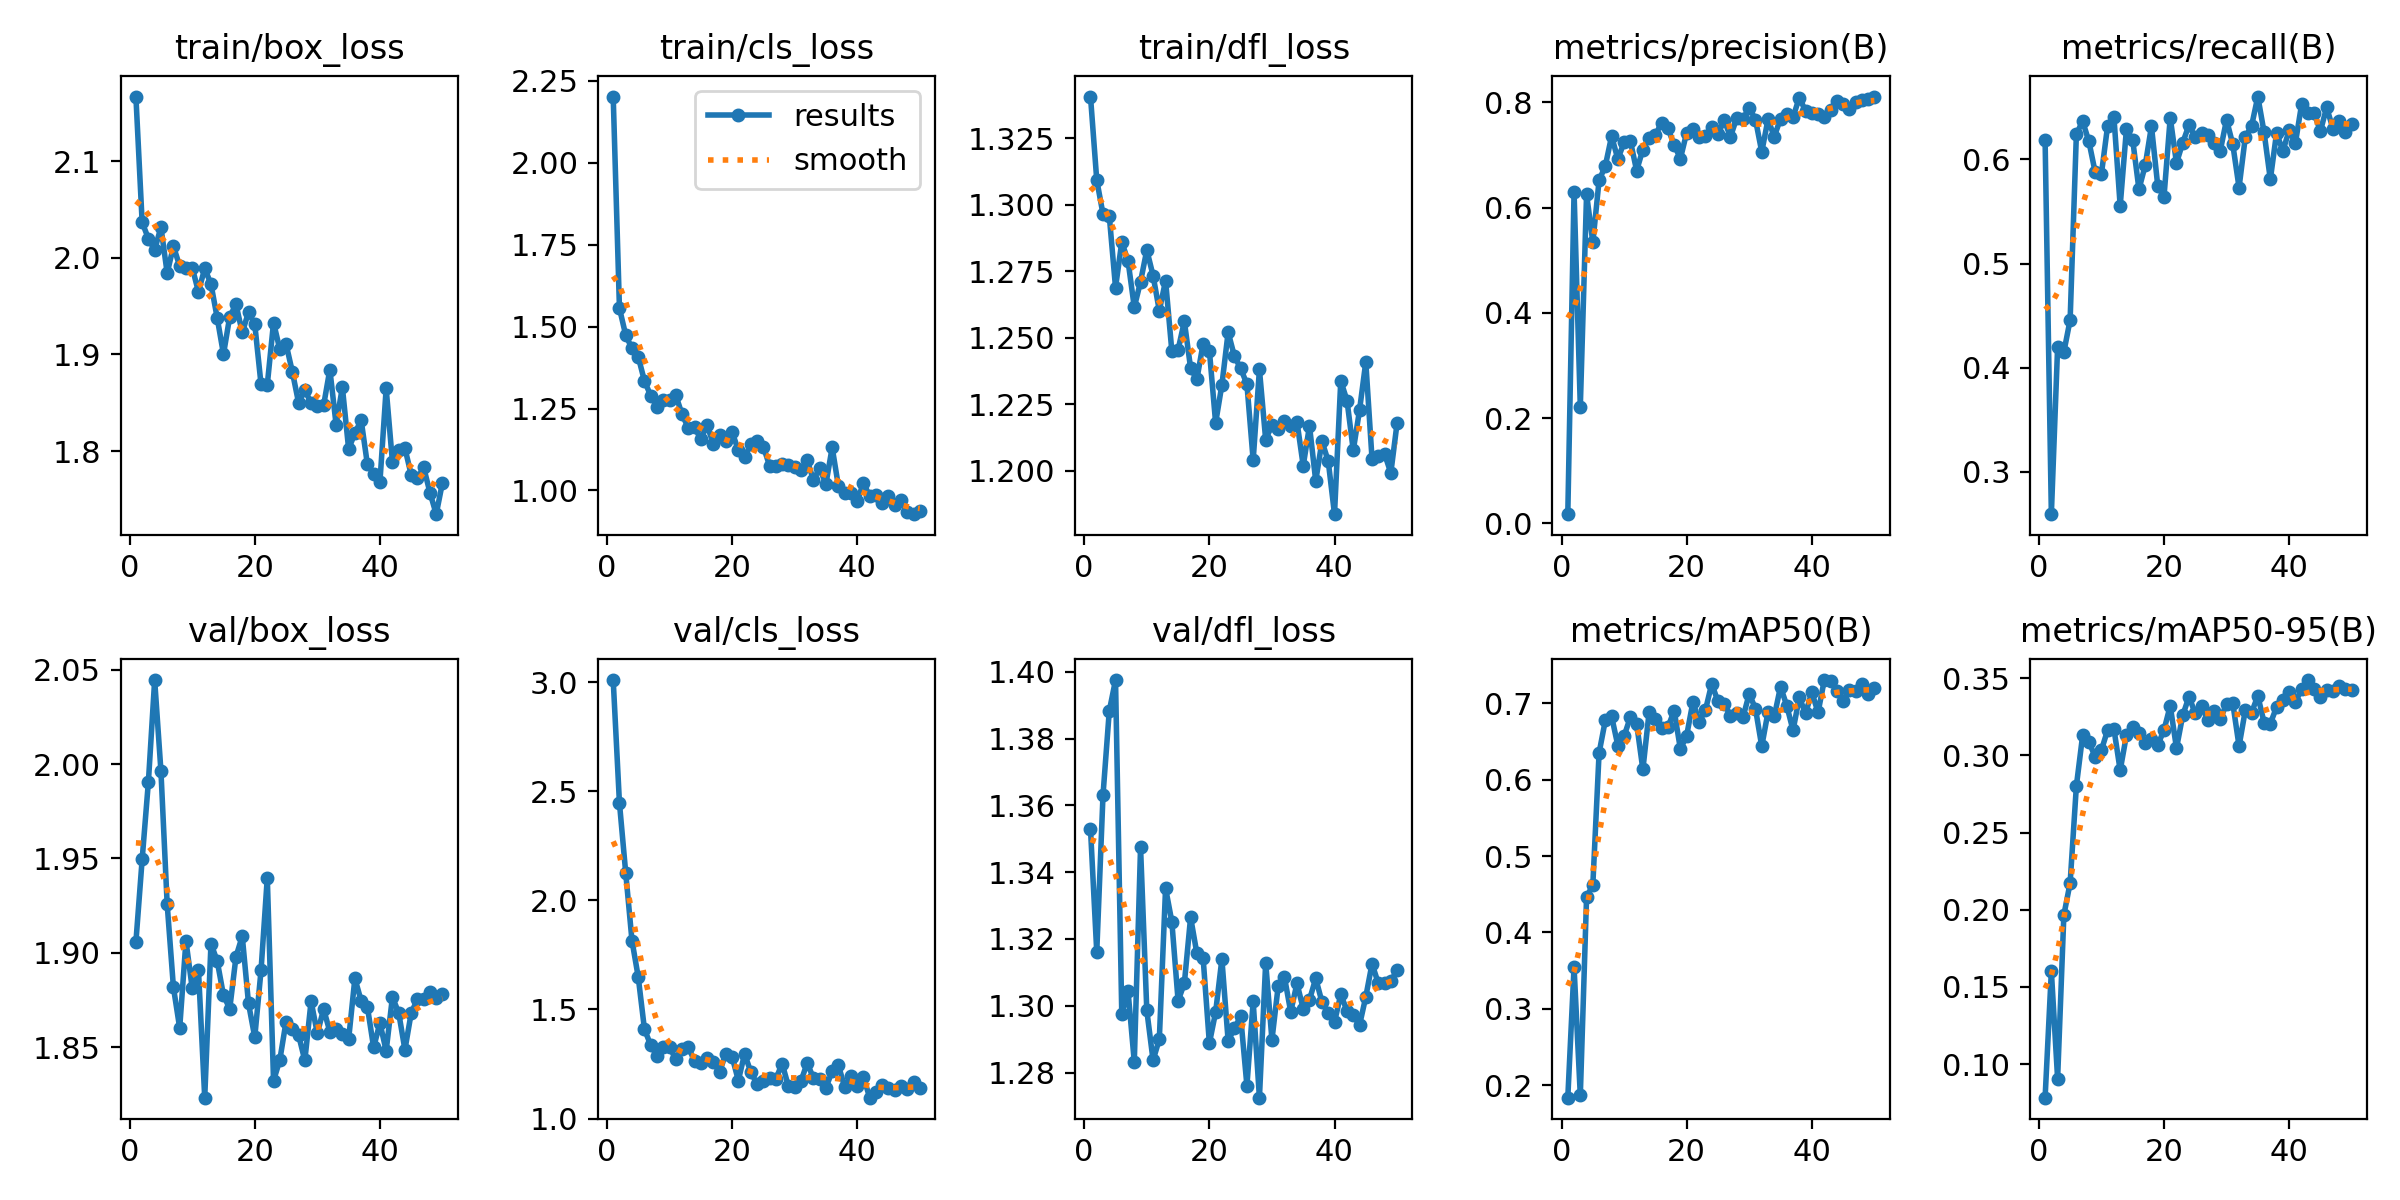

The table this chart was drawn from, first rows:
epoch, train/box_loss, train/cls_loss, train/dfl_loss, metrics/precision(B), metrics/recall(B), metrics/mAP50(B), metrics/mAP50-95(B), val/box_loss, val/cls_loss, val/dfl_loss, lr/pg0, lr/pg1, lr/pg2
1, 2.167, 2.202, 1.341, 0.01721, 0.619, 0.1839, 0.07827, 1.906, 3.01, 1.353, 0.0006486, 0.0006486, 0.0006486
2, 2.037, 1.556, 1.309, 0.6304, 0.2593, 0.3547, 0.1602, 1.95, 2.446, 1.316, 0.001289, 0.001289, 0.001289
3, 2.02, 1.474, 1.296, 0.2213, 0.4198, 0.1868, 0.09056, 1.991, 2.127, 1.363, 0.001904, 0.001904, 0.001904
4, 2.008, 1.433, 1.296, 0.6257, 0.415, 0.4462, 0.1966, 2.045, 1.816, 1.388, 0.001881, 0.001881, 0.001881
5, 2.032, 1.408, 1.269, 0.5339, 0.4458, 0.4621, 0.2174, 1.996, 1.649, 1.397, 0.001842, 0.001842, 0.001842
6, 1.984, 1.334, 1.286, 0.6516, 0.6243, 0.6348, 0.2803, 1.926, 1.409, 1.297, 0.001802, 0.001802, 0.001802
7, 2.012, 1.289, 1.279, 0.6794, 0.6367, 0.6776, 0.3131, 1.882, 1.337, 1.304, 0.001762, 0.001762, 0.001762
8, 1.991, 1.256, 1.262, 0.7357, 0.6173, 0.6828, 0.3089, 1.86, 1.287, 1.283, 0.001723, 0.001723, 0.001723
9, 1.99, 1.276, 1.271, 0.6923, 0.5879, 0.6444, 0.2991, 1.906, 1.326, 1.347, 0.001683, 0.001683, 0.001683
10, 1.99, 1.276, 1.283, 0.7242, 0.5861, 0.6569, 0.3034, 1.881, 1.328, 1.299, 0.001644, 0.001644, 0.001644
11, 1.965, 1.291, 1.273, 0.7268, 0.6326, 0.6817, 0.3166, 1.891, 1.272, 1.284, 0.001604, 0.001604, 0.001604
12, 1.989, 1.233, 1.26, 0.6704, 0.6408, 0.6733, 0.3172, 1.823, 1.319, 1.29, 0.001564, 0.001564, 0.001564
13, 1.973, 1.191, 1.272, 0.7104, 0.5553, 0.6132, 0.2904, 1.905, 1.329, 1.335, 0.001525, 0.001525, 0.001525
14, 1.938, 1.193, 1.245, 0.7329, 0.6291, 0.6884, 0.3132, 1.896, 1.262, 1.325, 0.001485, 0.001485, 0.001485
15, 1.9, 1.157, 1.246, 0.7378, 0.6187, 0.6797, 0.3185, 1.877, 1.253, 1.302, 0.001446, 0.001446, 0.001446
16, 1.939, 1.199, 1.256, 0.7617, 0.5713, 0.6676, 0.3147, 1.87, 1.28, 1.307, 0.001406, 0.001406, 0.001406
17, 1.952, 1.143, 1.239, 0.7511, 0.5942, 0.6683, 0.308, 1.898, 1.26, 1.327, 0.001366, 0.001366, 0.001366
18, 1.923, 1.169, 1.234, 0.719, 0.6319, 0.6903, 0.3107, 1.909, 1.214, 1.316, 0.001327, 0.001327, 0.001327
19, 1.944, 1.151, 1.248, 0.6932, 0.575, 0.6397, 0.3067, 1.873, 1.298, 1.314, 0.001287, 0.001287, 0.001287
20, 1.931, 1.179, 1.245, 0.7424, 0.5638, 0.6576, 0.3165, 1.855, 1.284, 1.289, 0.001248, 0.001248, 0.001248
21, 1.869, 1.122, 1.218, 0.7491, 0.6402, 0.7016, 0.3322, 1.891, 1.174, 1.298, 0.001208, 0.001208, 0.001208
22, 1.869, 1.101, 1.232, 0.7338, 0.5965, 0.6759, 0.3048, 1.94, 1.296, 1.314, 0.001168, 0.001168, 0.001168
23, 1.933, 1.141, 1.252, 0.7361, 0.6161, 0.6909, 0.326, 1.832, 1.213, 1.29, 0.001129, 0.001129, 0.001129
24, 1.905, 1.152, 1.243, 0.7531, 0.6331, 0.7252, 0.3381, 1.843, 1.157, 1.293, 0.001089, 0.001089, 0.001089
25, 1.911, 1.134, 1.238, 0.7395, 0.6214, 0.7023, 0.3272, 1.864, 1.171, 1.297, 0.00105, 0.00105, 0.00105
26, 1.882, 1.075, 1.233, 0.766, 0.6249, 0.6991, 0.3317, 1.86, 1.184, 1.276, 0.00101, 0.00101, 0.00101
27, 1.85, 1.075, 1.204, 0.7345, 0.6232, 0.6837, 0.3229, 1.857, 1.181, 1.301, 0.0009704, 0.0009704, 0.0009704
28, 1.863, 1.081, 1.238, 0.7705, 0.6161, 0.6866, 0.3286, 1.843, 1.252, 1.272, 0.0009308, 0.0009308, 0.0009308
29, 1.85, 1.078, 1.212, 0.7688, 0.6085, 0.6815, 0.3238, 1.874, 1.149, 1.313, 0.0008912, 0.0008912, 0.0008912
30, 1.847, 1.073, 1.217, 0.7897, 0.6381, 0.7122, 0.3332, 1.857, 1.145, 1.29, 0.0008516, 0.0008516, 0.0008516
31, 1.847, 1.063, 1.216, 0.7673, 0.6144, 0.6925, 0.3339, 1.87, 1.171, 1.306, 0.000812, 0.000812, 0.000812
32, 1.884, 1.092, 1.219, 0.7059, 0.573, 0.6435, 0.3061, 1.858, 1.254, 1.309, 0.0007724, 0.0007724, 0.0007724
33, 1.827, 1.033, 1.217, 0.7678, 0.6214, 0.6883, 0.3293, 1.859, 1.187, 1.298, 0.0007328, 0.0007328, 0.0007328
34, 1.866, 1.067, 1.218, 0.7348, 0.6321, 0.6826, 0.3278, 1.857, 1.18, 1.307, 0.0006932, 0.0006932, 0.0006932
35, 1.802, 1.02, 1.202, 0.7692, 0.6604, 0.7215, 0.3386, 1.854, 1.142, 1.299, 0.0006536, 0.0006536, 0.0006536
36, 1.818, 1.131, 1.217, 0.778, 0.6261, 0.6967, 0.3214, 1.887, 1.217, 1.302, 0.000614, 0.000614, 0.000614
37, 1.832, 1.013, 1.196, 0.7717, 0.5808, 0.6643, 0.3207, 1.875, 1.244, 1.308, 0.0005744, 0.0005744, 0.0005744
38, 1.786, 0.9925, 1.211, 0.8092, 0.6257, 0.7074, 0.3314, 1.871, 1.144, 1.301, 0.0005348, 0.0005348, 0.0005348
39, 1.777, 0.9916, 1.204, 0.7837, 0.6079, 0.6867, 0.3357, 1.85, 1.196, 1.298, 0.0004952, 0.0004952, 0.0004952
40, 1.768, 0.9672, 1.184, 0.7799, 0.6279, 0.7141, 0.341, 1.863, 1.147, 1.295, 0.0004556, 0.0004556, 0.0004556
41, 1.865, 1.024, 1.234, 0.7787, 0.6155, 0.6879, 0.3345, 1.848, 1.19, 1.303, 0.000416, 0.000416, 0.000416
42, 1.789, 0.9817, 1.226, 0.772, 0.653, 0.7302, 0.343, 1.877, 1.096, 1.298, 0.0003764, 0.0003764, 0.0003764
43, 1.802, 0.9868, 1.208, 0.7846, 0.6447, 0.729, 0.3489, 1.868, 1.12, 1.297, 0.0003368, 0.0003368, 0.0003368
44, 1.803, 0.9612, 1.223, 0.8036, 0.6443, 0.7162, 0.3432, 1.849, 1.153, 1.294, 0.0002972, 0.0002972, 0.0002972
45, 1.776, 0.9845, 1.241, 0.7968, 0.6271, 0.7031, 0.3379, 1.868, 1.142, 1.303, 0.0002576, 0.0002576, 0.0002576
46, 1.772, 0.955, 1.204, 0.7883, 0.65, 0.7173, 0.3424, 1.875, 1.131, 1.313, 0.000218, 0.000218, 0.000218
47, 1.783, 0.9715, 1.206, 0.8017, 0.6297, 0.7153, 0.3417, 1.876, 1.148, 1.307, 0.0001784, 0.0001784, 0.0001784
48, 1.757, 0.9345, 1.206, 0.8038, 0.6373, 0.7251, 0.3451, 1.879, 1.133, 1.307, 0.0001388, 0.0001388, 0.0001388
49, 1.735, 0.9277, 1.199, 0.8056, 0.6261, 0.7126, 0.3431, 1.876, 1.165, 1.307, 9.92e-05, 9.92e-05, 9.92e-05
50, 1.768, 0.9386, 1.218, 0.8111, 0.6343, 0.7203, 0.3426, 1.878, 1.139, 1.311, 5.96e-05, 5.96e-05, 5.96e-05
